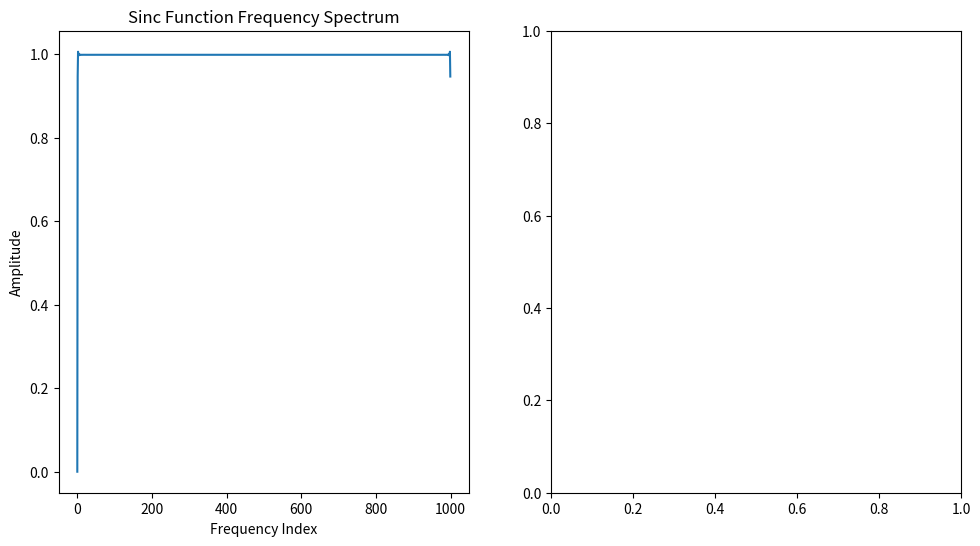

The matplotlib source for this figure: (Note: this script raises an exception after producing the figure.)
#!/usr/bin/env python
# coding: utf-8

# In[1]:


import numpy as np
import matplotlib.pyplot as plt


# In[2]:


def generate_frequency_comb(base_freq, repetition_rate, num_teeth, freq_range):
    """Generate a frequency comb in the frequency domain as a series of delta functions."""
    comb_spectrum = np.zeros(freq_range)
    indices = [int(base_freq + i * repetition_rate) for i in range(num_teeth) if base_freq + i * repetition_rate < freq_range]
    comb_spectrum[indices] = 1
    return comb_spectrum

def generate_sinc_function(freq_range, duration):
    """Generate a sinc function in the frequency domain."""
    t = np.linspace(-duration / 2, duration / 2, freq_range)
    sinc_time = np.sinc(t)
    sinc_freq = np.abs(np.fft.fft(sinc_time))
    sinc_freq = np.fft.fftshift(sinc_freq)
    return sinc_freq

def plot_results(sinc_freq, comb_spectrum):
    """Plot the sinc function, frequency comb, and their product."""
    filtered_signal = sinc_freq * comb_spectrum

    plt.figure(figsize=(18, 6))
    plt.subplot(131)
    plt.plot(sinc_freq, label='Sinc Function')
    plt.title('Sinc Function Frequency Spectrum')
    plt.xlabel('Frequency Index')
    plt.ylabel('Amplitude')

    plt.subplot(132)
    plt.stem(comb_spectrum, linefmt='g-', markerfmt='go', basefmt='g-', use_line_collection=True)
    plt.title('Optical Frequency Comb')
    plt.xlabel('Frequency Index')

    plt.subplot(133)
    plt.plot(filtered_signal, label='Filtered Signal', color='r')
    plt.title('Filtered Signal by Comb')
    plt.xlabel('Frequency Index')
    
    plt.tight_layout()
    plt.show()

# Parameters
base_freq = 50
repetition_rate = 10
num_teeth = 20
freq_range = 1000
duration = 1000

# Generate the frequency domain representations
sinc_freq = generate_sinc_function(freq_range, duration)
comb_spectrum = generate_frequency_comb(base_freq, repetition_rate, num_teeth, freq_range)

# Plot the results
plot_results(sinc_freq, comb_spectrum)


# In[3]:


get_ipython().run_line_magic('matplotlib', 'notebook')
from matplotlib.animation import FuncAnimation


# In[4]:


def generate_frequency_comb(base_freq, repetition_rate, num_teeth, freq_range):
    """Generate a frequency comb as a series of delta functions."""
    comb_spectrum = np.zeros(freq_range)
    indices = [int(base_freq + i * repetition_rate) % freq_range for i in range(num_teeth)]
    comb_spectrum[indices] = 1
    return comb_spectrum

def generate_sinc_function(freq_range, duration):
    """Generate a sinc function in the frequency domain."""
    t = np.linspace(-duration / 2, duration / 2, freq_range)
    sinc_time = np.sinc(t)
    sinc_freq = np.abs(np.fft.fft(sinc_time))
    sinc_freq = np.fft.fftshift(sinc_freq)
    return sinc_freq

def init():
    line.set_ydata(np.zeros(freq_range))
    markerline.set_ydata(np.zeros(freq_range))
    stemlines.set_segments([[[x, 0], [x, 0]] for x in freq_indices])
    return line, markerline, stemlines

def update(frame):
    base_freq = frame
    comb_spectrum = generate_frequency_comb(base_freq, repetition_rate, num_teeth, freq_range)
    filtered_signal = sinc_freq * comb_spectrum
    line.set_ydata(filtered_signal)
    markerline.set_ydata(comb_spectrum * 1.1 * sinc_freq.max())
    stemlines.set_segments([[[x, 0], [x, y]] for x, y in zip(freq_indices, comb_spectrum * 1.1 * sinc_freq.max())])
    return line, markerline, stemlines

# Parameters
base_freq = 50
repetition_rate = 10
num_teeth = 20
freq_range = 1000
duration = 1000
sinc_freq = generate_sinc_function(freq_range, duration)
freq_indices = np.arange(freq_range)

# Plotting setup
fig, ax = plt.subplots()
line, = ax.plot(freq_indices, sinc_freq, lw=2, label='Filtered Signal')
markerline, stemlines, baseline = ax.stem(freq_indices, np.zeros(freq_range), linefmt='g-', markerfmt='go', basefmt='g-', label='Frequency Comb', use_line_collection=True)
ax.set_xlim(0, freq_range)
ax.set_ylim(0, 1.1 * sinc_freq.max())
ax.legend()

# Animation
ani = FuncAnimation(fig, update, frames=np.arange(0, freq_range, 10), init_func=init, blit=True, interval=50)

plt.show()


# In[6]:


def generate_sinc_wave(t, width):
    """Generate values of a sinc wave based on time array t and width parameter."""
    return np.sinc(t * width)

# Prepare the plot
fig, ax = plt.subplots()
t = np.linspace(-10, 10, 1000)
sinc_wave, = ax.plot(t, generate_sinc_wave(t, 1), 'b-')
ax.set_ylim(-0.3, 1.1)
ax.set_title("Sinc Wave Animation")
ax.set_xlabel("Time")
ax.set_ylabel("Amplitude")

def init():
    """Initialize the background of the animation."""
    sinc_wave.set_ydata(np.zeros_like(t))
    return sinc_wave,

def update(frame):
    """Update the plot for each frame."""
    width = 1 + frame / 10
    y = generate_sinc_wave(t, width)
    sinc_wave.set_ydata(y)
    return sinc_wave,

# Create animation
ani = FuncAnimation(fig, update, frames=np.arange(1, 100), init_func=init, blit=True, interval=100)

plt.show()


# In[13]:


def generate_signals(num_signals, sample_points, signal_amp, spacing):
    """Generates multiple sinc signals at different positions."""
    t = np.linspace(-10, 10, sample_points)
    signals = np.array([signal_amp * np.sinc(t - spacing * i) for i in range(num_signals)])
    return signals, t

def generate_frequency_comb(num_teeth, sample_points):
    """Generates a simple frequency comb."""
    comb = np.zeros(sample_points)
    indices = np.linspace(0, sample_points-1, num_teeth, dtype=int)
    comb[indices] = 1
    return comb

# Prepare the plot
fig, ax1 = plt.subplots(figsize=(10, 5))
sample_points = 1000
num_signals = 5
signal_amp = 1
spacing = 3
signals, t = generate_signals(num_signals, sample_points, signal_amp, spacing)
comb = generate_frequency_comb(20, sample_points)

ax1.set_title("Signal Processing by Agnostic Sampling Transceiver")
lines = [ax1.plot(t, signal, label=f'Signal {i+1}')[0] for i, signal in enumerate(signals)]
line_comb, = ax1.plot(t, comb * signal_amp * 1.2, 'g--', label='Frequency Comb')
ax1.set_ylim(-1.5, 1.5)
ax1.legend()

def init():
    """Initialize the animation."""
    for line in lines:
        line.set_ydata(np.zeros_like(t))
    line_comb.set_ydata(np.zeros_like(t))
    return *lines, line_comb

def update(frame):
    """Update the plot for each frame."""
    comb_rotated = np.roll(comb, frame * 5)
    line_comb.set_ydata(comb_rotated * signal_amp * 1.2)
    for i, line in enumerate(lines):
        processed_signal = signals[i] * comb_rotated
        line.set_ydata(processed_signal)
    return *lines, line_comb

# Create animation
ani = FuncAnimation(fig, update, frames=range(sample_points // 5), init_func=init, blit=True, interval=100)

plt.show()


# In[ ]:




